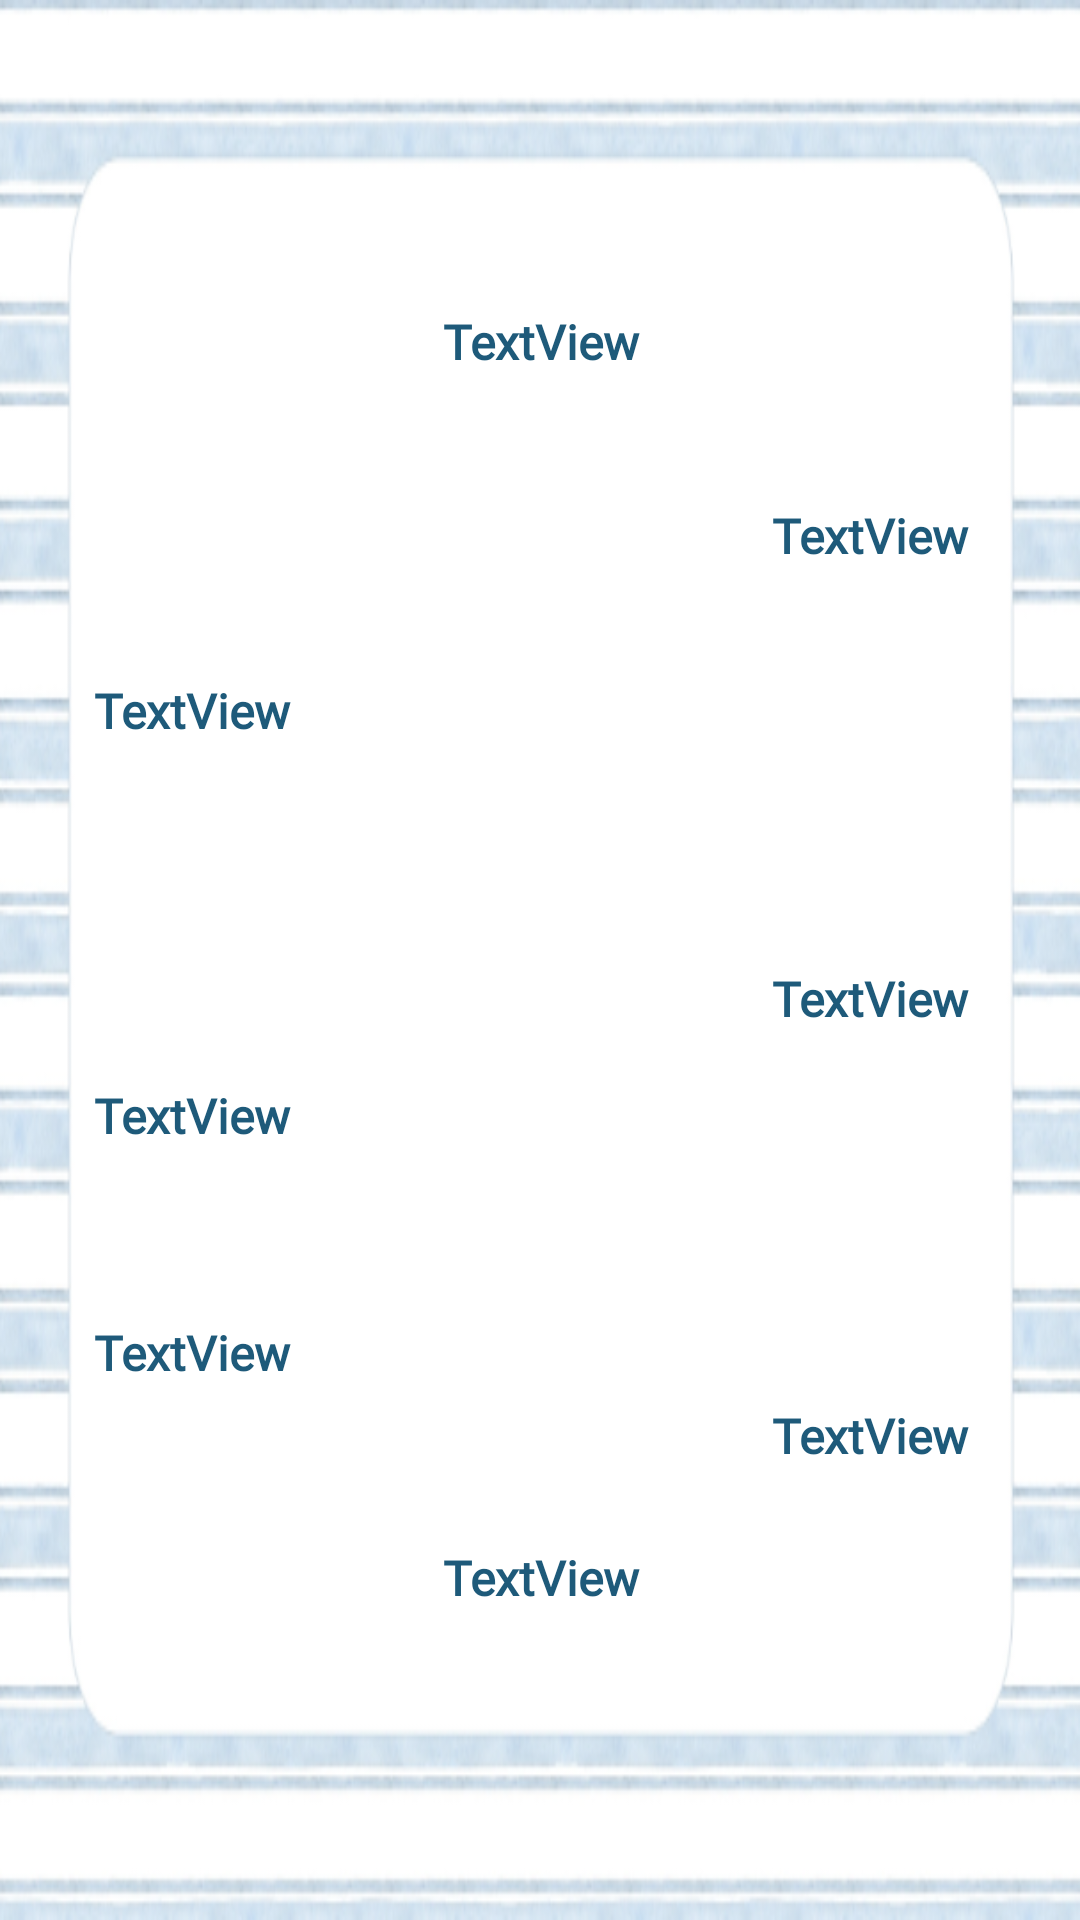

Reconstruct the res/layout file that produces this screen, plus the resources it refers to.
<!-- AndroidManifest.xml: application theme Theme.AppCompat.Light -->
<!-- res/layout/one_lesson.xml -->
<?xml version="1.0" encoding="utf-8"?>
<androidx.constraintlayout.widget.ConstraintLayout xmlns:android="http://schemas.android.com/apk/res/android"
    xmlns:app="http://schemas.android.com/apk/res-auto"
    xmlns:tools="http://schemas.android.com/tools"

    android:layout_width="match_parent"
    android:layout_height="250dp"
    android:background="@drawable/pic12">


    <TextView
        android:id="@+id/subjectText"
        android:layout_width="130dp"
        android:layout_height="40dp"
        android:layout_gravity="center"
        android:layout_marginStart="4dp"
        android:layout_marginEnd="96dp"
        android:layout_marginBottom="17dp"
        android:fontFamily="@font/nehama_webfont"
        android:gravity="center"
        android:text="TextView"
        android:textColor="#1E5A7A"
        android:textSize="16sp"
        android:textStyle="bold"
        app:layout_constraintBottom_toTopOf="@+id/kitaText"
        app:layout_constraintEnd_toStartOf="@+id/dateText"
        app:layout_constraintStart_toStartOf="parent"
        app:layout_constraintTop_toBottomOf="@+id/teacherText" />

    <TextView
        android:id="@+id/teacherText"
        android:layout_width="130dp"
        android:layout_height="40dp"
        android:layout_gravity="center"
        android:layout_marginTop="16dp"
        android:layout_marginBottom="5dp"
        android:fontFamily="@font/nehama_webfont"
        android:gravity="center"
        android:text="TextView"
        android:textColor="#1E5A7A"
        android:textSize="16sp"
        android:textStyle="bold"
        app:layout_constraintBottom_toTopOf="@+id/subjectText"
        app:layout_constraintEnd_toEndOf="parent"
        app:layout_constraintStart_toStartOf="parent"
        app:layout_constraintTop_toTopOf="parent" />

    <TextView
        android:id="@+id/dateText"
        android:layout_width="130dp"
        android:layout_height="40dp"
        android:layout_gravity="center"
        android:layout_marginTop="61dp"
        android:layout_marginEnd="11dp"
        android:layout_marginBottom="17dp"
        android:fontFamily="@font/nehama_webfont"
        android:gravity="center"
        android:text="TextView"
        android:textColor="#1E5A7A"
        android:textSize="16sp"
        android:textStyle="bold"
        app:layout_constraintBottom_toTopOf="@+id/timeText"
        app:layout_constraintEnd_toEndOf="parent"
        app:layout_constraintStart_toEndOf="@+id/subjectText"
        app:layout_constraintTop_toTopOf="parent" />

    <TextView
        android:id="@+id/timeText"
        android:layout_width="130dp"
        android:layout_height="40dp"
        android:layout_gravity="center"
        android:layout_marginEnd="11dp"
        android:layout_marginBottom="8dp"
        android:fontFamily="@font/nehama_webfont"
        android:gravity="center"
        android:text="TextView"
        android:textColor="#1E5A7A"
        android:textSize="16sp"
        android:textStyle="bold"
        app:layout_constraintBottom_toTopOf="@+id/priceText"
        app:layout_constraintEnd_toEndOf="parent"
        app:layout_constraintStart_toEndOf="@+id/kitaText"
        app:layout_constraintTop_toBottomOf="@+id/dateText" />

    <TextView
        android:id="@+id/statusText"
        android:layout_width="130dp"
        android:layout_height="40dp"
        android:layout_gravity="center"
        android:layout_marginBottom="16dp"
        android:fontFamily="@font/nehama_webfont"
        android:gravity="center"
        android:text="TextView"
        android:textColor="#1E5A7A"
        android:textSize="16sp"
        android:textStyle="bold"
        app:layout_constraintBottom_toBottomOf="parent"
        app:layout_constraintEnd_toEndOf="parent"
        app:layout_constraintStart_toStartOf="parent"
        app:layout_constraintTop_toBottomOf="@+id/kitaText" />

    <TextView
        android:id="@+id/zoomHomeText"
        android:layout_width="130dp"
        android:layout_height="40dp"
        android:layout_gravity="center"
        android:layout_marginStart="4dp"
        android:layout_marginTop="40dp"
        android:layout_marginEnd="96dp"
        android:layout_marginBottom="36dp"
        android:fontFamily="@font/nehama_webfont"
        android:gravity="center"
        android:text="TextView"
        android:textColor="#1E5A7A"
        android:textSize="16sp"
        android:textStyle="bold"
        app:layout_constraintBottom_toBottomOf="@+id/statusText"
        app:layout_constraintEnd_toStartOf="@+id/priceText"
        app:layout_constraintStart_toStartOf="parent"
        app:layout_constraintTop_toTopOf="@+id/kitaText" />

    <TextView
        android:id="@+id/kitaText"
        android:layout_width="130dp"
        android:layout_height="40dp"
        android:layout_gravity="center"
        android:layout_marginStart="4dp"
        android:layout_marginEnd="96dp"
        android:layout_marginBottom="36dp"
        android:fontFamily="@font/nehama_webfont"
        android:gravity="center"
        android:text="TextView"
        android:textColor="#1E5A7A"
        android:textSize="16sp"
        android:textStyle="bold"
        app:layout_constraintBottom_toTopOf="@+id/statusText"
        app:layout_constraintEnd_toStartOf="@+id/timeText"
        app:layout_constraintStart_toStartOf="parent"
        app:layout_constraintTop_toBottomOf="@+id/subjectText" />

    <TextView
        android:id="@+id/priceText"
        android:layout_width="130dp"
        android:layout_height="40dp"
        android:layout_gravity="center"
        android:layout_marginEnd="11dp"
        android:layout_marginBottom="44dp"
        android:fontFamily="@font/nehama_webfont"
        android:gravity="center"
        android:text="TextView"
        android:textColor="#1E5A7A"
        android:textSize="16sp"
        android:textStyle="bold"
        app:layout_constraintBottom_toBottomOf="parent"
        app:layout_constraintEnd_toEndOf="parent"
        app:layout_constraintStart_toEndOf="@+id/zoomHomeText"
        app:layout_constraintTop_toBottomOf="@+id/timeText" />

</androidx.constraintlayout.widget.ConstraintLayout>
<!-- resources referenced by this layout -->
<resources>
  <!-- drawable pic12: png bitmap (drawable, 70995 bytes) -->
</resources>
